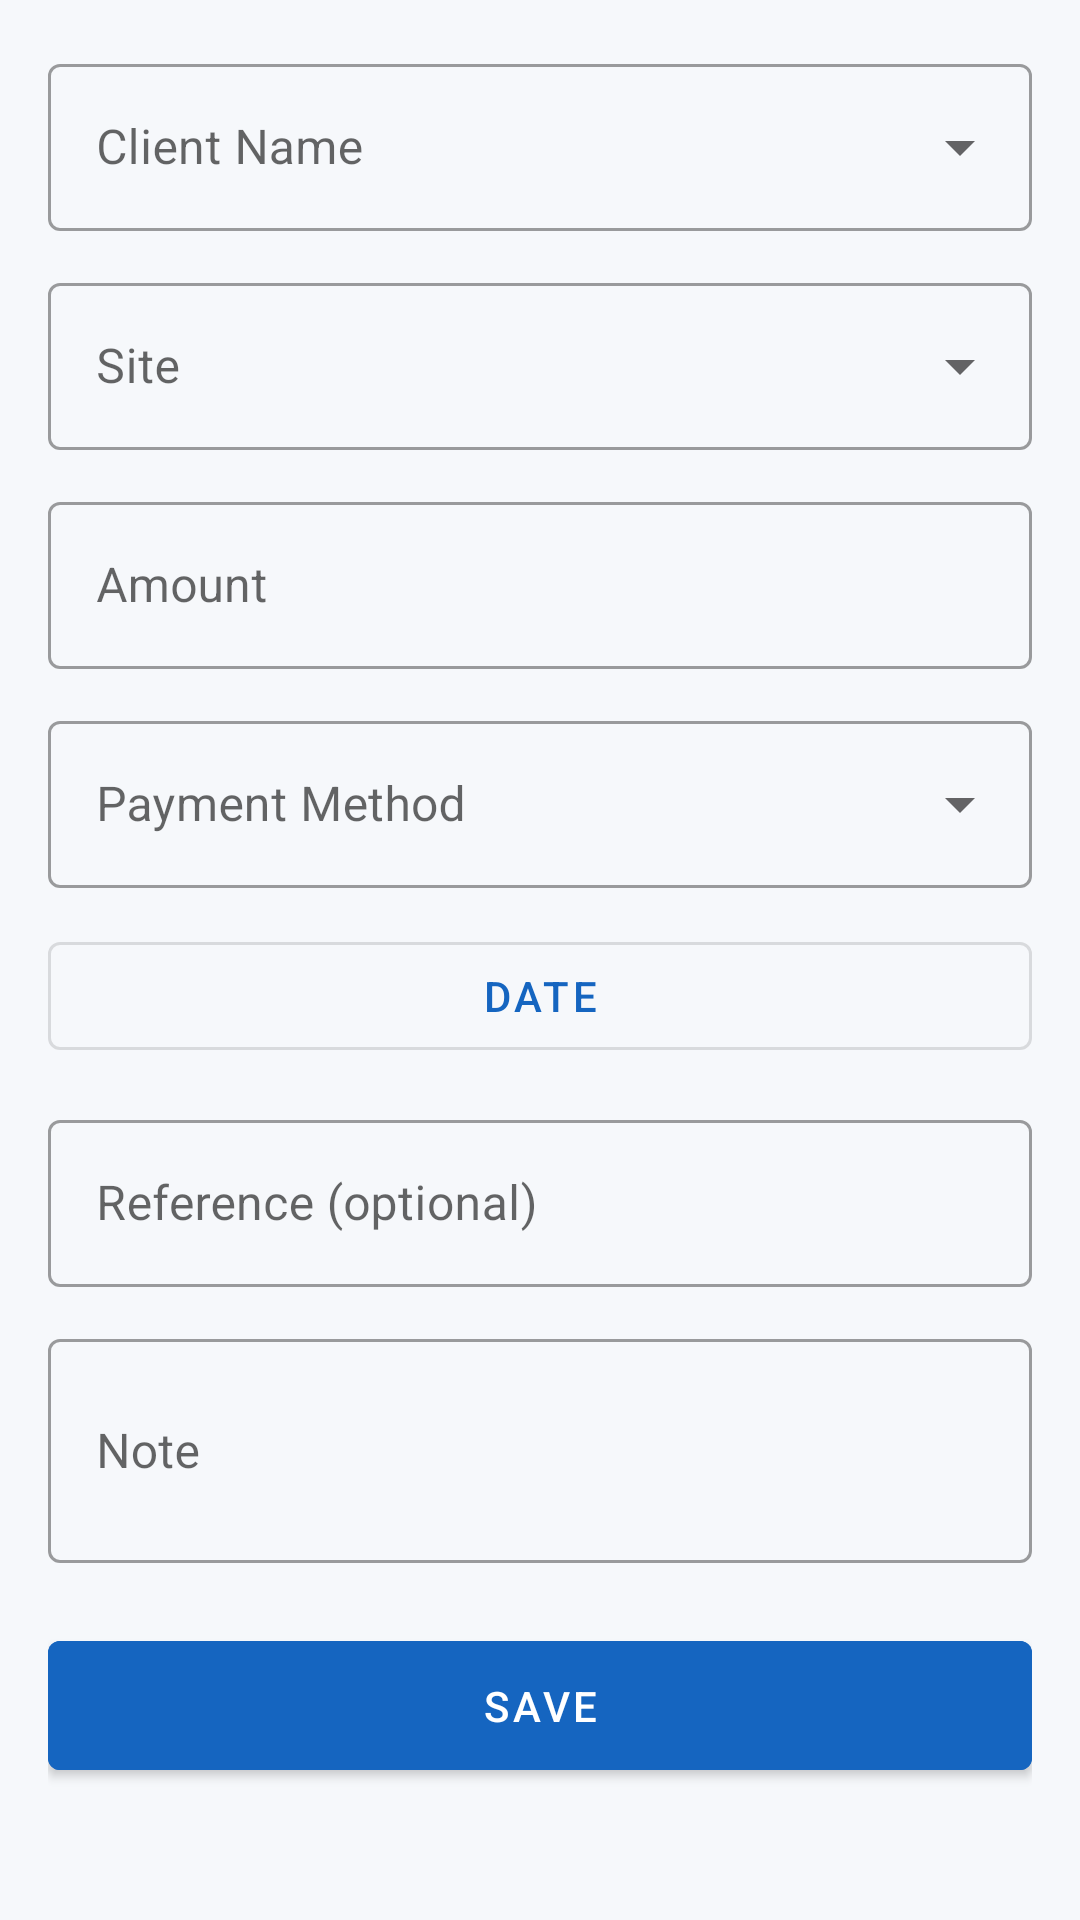

The Android layout XML behind this screen, and the referenced resources:
<!-- AndroidManifest.xml: application theme Theme.ContractorHub -->
<!-- res/layout/fragment_add_edit_client_payment.xml -->
<?xml version="1.0" encoding="utf-8"?>
<androidx.core.widget.NestedScrollView
    xmlns:android="http://schemas.android.com/apk/res/android"
    xmlns:app="http://schemas.android.com/apk/res-auto"
    android:layout_width="match_parent"
    android:layout_height="match_parent"
    android:background="@color/chub_background"
    android:fillViewport="true">

    <LinearLayout
        android:layout_width="match_parent"
        android:layout_height="wrap_content"
        android:orientation="vertical"
        android:padding="@dimen/spacing_16">

        <com.google.android.material.textfield.TextInputLayout
            style="@style/Widget.MaterialComponents.TextInputLayout.OutlinedBox.ExposedDropdownMenu"
            android:layout_width="match_parent"
            android:layout_height="wrap_content"
            android:hint="@string/payment_field_client">

            <AutoCompleteTextView
                android:id="@+id/edit_payment_client"
                android:layout_width="match_parent"
                android:layout_height="wrap_content"
                android:inputType="textCapWords" />
        </com.google.android.material.textfield.TextInputLayout>

        <com.google.android.material.textfield.TextInputLayout
            style="@style/Widget.MaterialComponents.TextInputLayout.OutlinedBox.ExposedDropdownMenu"
            android:layout_width="match_parent"
            android:layout_height="wrap_content"
            android:layout_marginTop="@dimen/spacing_12"
            android:hint="@string/payment_field_site">

            <AutoCompleteTextView
                android:id="@+id/edit_payment_site"
                android:layout_width="match_parent"
                android:layout_height="wrap_content"
                android:inputType="none" />
        </com.google.android.material.textfield.TextInputLayout>

        <com.google.android.material.textfield.TextInputLayout
            android:id="@+id/input_layout_payment_amount"
            style="@style/Widget.MaterialComponents.TextInputLayout.OutlinedBox"
            android:layout_width="match_parent"
            android:layout_height="wrap_content"
            android:layout_marginTop="@dimen/spacing_12"
            android:hint="@string/payment_field_amount"
            app:prefixText="₹">

            <com.google.android.material.textfield.TextInputEditText
                android:id="@+id/edit_payment_amount"
                android:layout_width="match_parent"
                android:layout_height="wrap_content"
                android:inputType="number" />
        </com.google.android.material.textfield.TextInputLayout>

        <com.google.android.material.textfield.TextInputLayout
            style="@style/Widget.MaterialComponents.TextInputLayout.OutlinedBox.ExposedDropdownMenu"
            android:layout_width="match_parent"
            android:layout_height="wrap_content"
            android:layout_marginTop="@dimen/spacing_12"
            android:hint="@string/payment_field_method">

            <AutoCompleteTextView
                android:id="@+id/edit_payment_method"
                android:layout_width="match_parent"
                android:layout_height="wrap_content"
                android:inputType="none" />
        </com.google.android.material.textfield.TextInputLayout>

        <com.google.android.material.button.MaterialButton
            android:id="@+id/button_pick_payment_date"
            style="@style/Widget.MaterialComponents.Button.OutlinedButton"
            android:layout_width="match_parent"
            android:layout_height="wrap_content"
            android:layout_marginTop="@dimen/spacing_12"
            android:text="@string/payment_field_date" />

        <com.google.android.material.textfield.TextInputLayout
            style="@style/Widget.MaterialComponents.TextInputLayout.OutlinedBox"
            android:layout_width="match_parent"
            android:layout_height="wrap_content"
            android:layout_marginTop="@dimen/spacing_12"
            android:hint="@string/payment_field_reference">

            <com.google.android.material.textfield.TextInputEditText
                android:id="@+id/edit_payment_reference"
                android:layout_width="match_parent"
                android:layout_height="wrap_content"
                android:inputType="text" />
        </com.google.android.material.textfield.TextInputLayout>

        <com.google.android.material.textfield.TextInputLayout
            style="@style/Widget.MaterialComponents.TextInputLayout.OutlinedBox"
            android:layout_width="match_parent"
            android:layout_height="wrap_content"
            android:layout_marginTop="@dimen/spacing_12"
            android:hint="@string/payment_field_note">

            <com.google.android.material.textfield.TextInputEditText
                android:id="@+id/edit_payment_note"
                android:layout_width="match_parent"
                android:layout_height="wrap_content"
                android:inputType="textCapSentences|textMultiLine"
                android:minLines="2" />
        </com.google.android.material.textfield.TextInputLayout>

        <com.google.android.material.button.MaterialButton
            android:id="@+id/button_save_payment"
            android:layout_width="match_parent"
            android:layout_height="wrap_content"
            android:layout_marginTop="@dimen/spacing_20"
            android:backgroundTint="@color/chub_primary"
            android:paddingVertical="@dimen/spacing_12"
            android:text="@string/site_action_save" />

        <com.google.android.material.button.MaterialButton
            android:id="@+id/button_delete_payment"
            style="@style/Widget.MaterialComponents.Button.TextButton"
            android:layout_width="match_parent"
            android:layout_height="wrap_content"
            android:layout_marginTop="@dimen/spacing_8"
            android:text="@string/payment_action_delete"
            android:textColor="@color/chub_error"
            android:visibility="gone" />

    </LinearLayout>

</androidx.core.widget.NestedScrollView>
<!-- resources referenced by this layout -->
<resources>
  <color name="chub_background">#F6F8FB</color>
  <color name="chub_error">#C62828</color>
  <color name="chub_primary">#1565C0</color>
  <dimen name="spacing_12">12dp</dimen>
  <dimen name="spacing_16">16dp</dimen>
  <dimen name="spacing_20">20dp</dimen>
  <dimen name="spacing_8">8dp</dimen>
  <string name="payment_action_delete">Delete Payment</string>
  <string name="payment_field_amount">Amount</string>
  <string name="payment_field_client">Client Name</string>
  <string name="payment_field_date">Date</string>
  <string name="payment_field_method">Payment Method</string>
  <string name="payment_field_note">Note</string>
  <string name="payment_field_reference">Reference (optional)</string>
  <string name="payment_field_site">Site</string>
  <string name="site_action_save">Save</string>
  <style name="Theme.ContractorHub" parent="Theme.MaterialComponents.DayNight.NoActionBar">
          <item name="colorPrimary">@color/chub_primary</item>
          <item name="colorOnPrimary">@color/chub_on_primary</item>
          <item name="colorSecondary">@color/chub_secondary</item>
          <item name="colorOnSecondary">@color/chub_on_secondary</item>
  
          <item name="android:windowBackground">@color/chub_background</item>
          <item name="colorSurface">@color/chub_surface</item>
          <item name="android:textColorPrimary">@color/chub_text_primary</item>
          <item name="android:textColorSecondary">@color/chub_text_secondary</item>
  
          <item name="android:statusBarColor" tools:targetApi="21">@color/chub_primary</item>
      </style>
  <color name="chub_on_primary">#FFFFFF</color>
  <color name="chub_secondary">#F9A825</color>
  <color name="chub_on_secondary">#172033</color>
  <color name="chub_surface">#FFFFFF</color>
  <color name="chub_text_primary">#172033</color>
  <color name="chub_text_secondary">#667085</color>
</resources>
